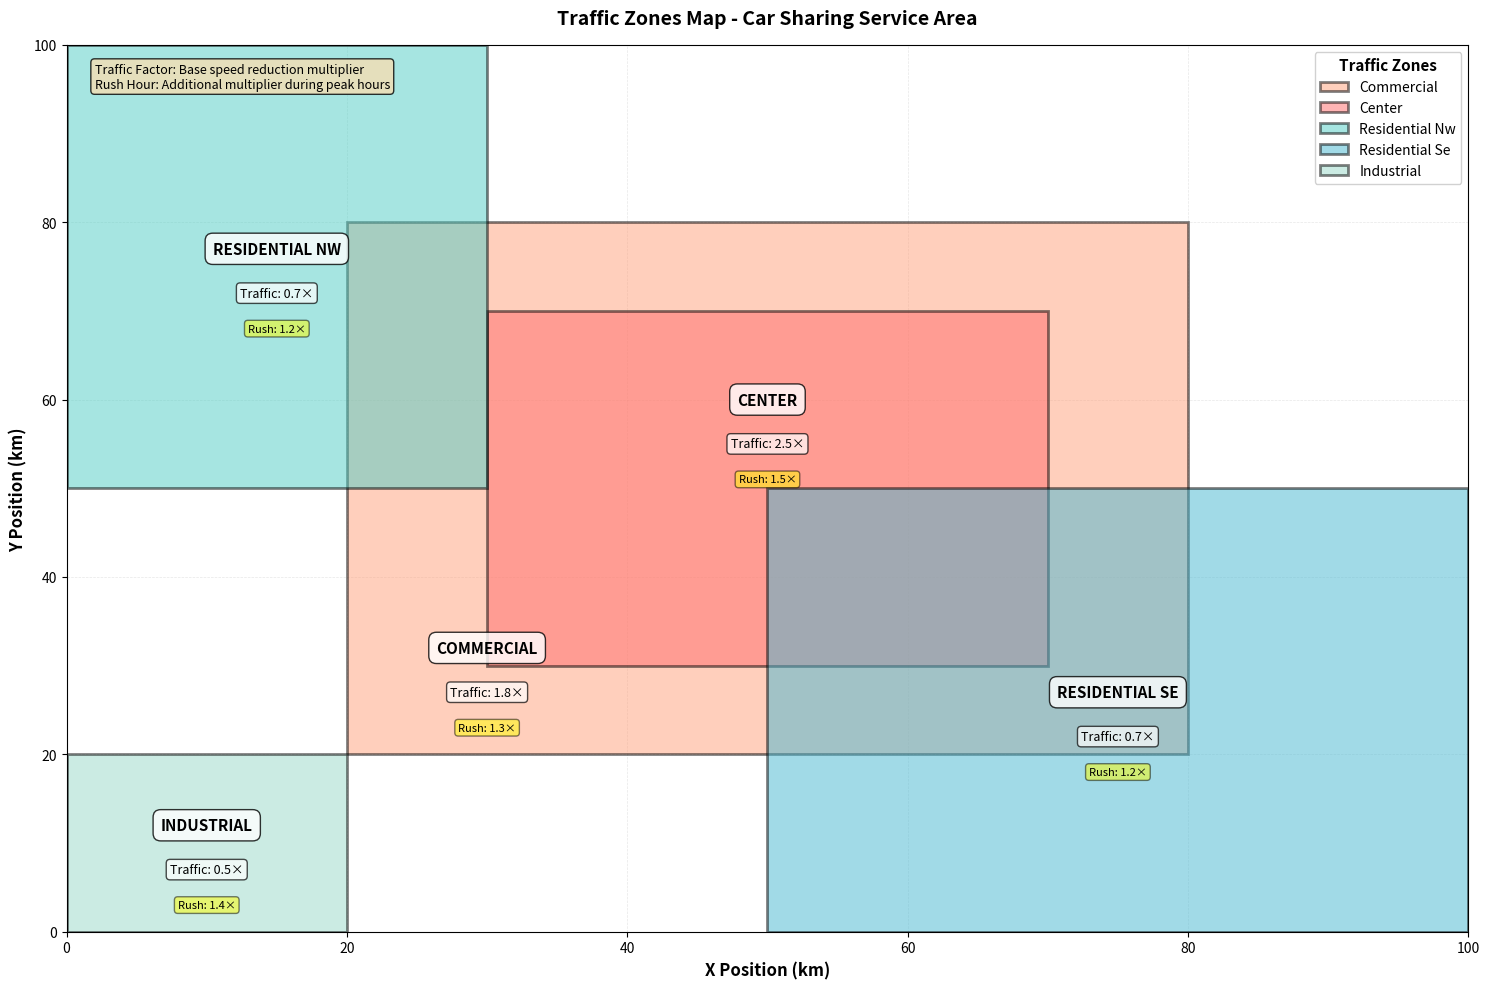

Generate this figure with matplotlib:
"""
Generate a visualization of the traffic zones on the city map.
"""
import matplotlib.pyplot as plt
import matplotlib.patches as patches
from matplotlib.patches import Rectangle
import numpy as np

# Traffic zones configuration
TRAFFIC_ZONES = {
    'center': {
        'bounds': (30, 30, 70, 70),
        'base_traffic_factor': 2.5,
        'description': 'Central zone - heavy traffic',
        'rush_hour_multiplier': 1.5,
        'color': '#FF6B6B'  # Red
    },
    'residential_nw': {
        'bounds': (0, 50, 30, 100),
        'base_traffic_factor': 0.7,
        'description': 'Northwest residential zone - light traffic',
        'rush_hour_multiplier': 1.2,
        'color': '#4ECDC4'  # Teal
    },
    'residential_se': {
        'bounds': (50, 0, 100, 50),
        'base_traffic_factor': 0.7,
        'description': 'Southeast residential zone - light traffic',
        'rush_hour_multiplier': 1.2,
        'color': '#45B7D1'  # Blue
    },
    'commercial': {
        'bounds': (20, 20, 80, 80),
        'base_traffic_factor': 1.8,
        'description': 'Commercial zone - medium-high traffic',
        'rush_hour_multiplier': 1.3,
        'color': '#FFA07A'  # Light salmon
    },
    'industrial': {
        'bounds': (0, 0, 20, 20),
        'base_traffic_factor': 0.5,
        'description': 'Industrial zone - very light traffic',
        'rush_hour_multiplier': 1.4,
        'color': '#98D8C8'  # Light green
    }
}

MAP_WIDTH = 100
MAP_HEIGHT = 100

# Create figure and axis
fig, ax = plt.subplots(figsize=(15, 10))

# Draw each traffic zone
zone_order = ['commercial', 'center', 'residential_nw', 'residential_se', 'industrial']

# Custom label positions to avoid overlap (offsets from center)
label_offsets = {
    'center': (0, 8),           # Center zone: shift up
    'commercial': (-20, -20),      # Commercial zone: shift down
    'residential_nw': (0, 0),   # No offset needed
    'residential_se': (0, 0),   # No offset needed
    'industrial': (0, 0)        # No offset needed
}

for zone_name in zone_order:
    zone = TRAFFIC_ZONES[zone_name]
    bounds = zone['bounds']
    x, y, x2, y2 = bounds
    width = x2 - x
    height = y2 - y
    
    # Create rectangle
    rect = Rectangle(
        (x, y), width, height,
        linewidth=2,
        edgecolor='black',
        facecolor=zone['color'],
        alpha=0.5,
        label=f"{zone_name.replace('_', ' ').title()}"
    )
    ax.add_patch(rect)
    
    # Add zone label in the center with custom offset
    center_x = x + width / 2
    center_y = y + height / 2
    offset_x, offset_y = label_offsets[zone_name]
    label_y = center_y + offset_y
    
    # Zone name
    ax.text(center_x + offset_x, label_y + 2, zone_name.replace('_', ' ').upper(),
            ha='center', va='center', fontsize=11, fontweight='bold',
            bbox=dict(boxstyle='round,pad=0.5', facecolor='white', alpha=0.8))
    
    # Traffic factor
    ax.text(center_x + offset_x, label_y - 3, f"Traffic: {zone['base_traffic_factor']}×",
            ha='center', va='center', fontsize=9,
            bbox=dict(boxstyle='round,pad=0.3', facecolor='white', alpha=0.7))
    
    # Rush hour multiplier
    ax.text(center_x + offset_x, label_y - 7, f"Rush: {zone['rush_hour_multiplier']}×",
            ha='center', va='center', fontsize=8, style='italic',
            bbox=dict(boxstyle='round,pad=0.3', facecolor='yellow', alpha=0.5))

# Set limits and labels
ax.set_xlim(0, MAP_WIDTH)
ax.set_ylim(0, MAP_HEIGHT)
ax.set_xlabel('X Position (km)', fontsize=12, fontweight='bold')
ax.set_ylabel('Y Position (km)', fontsize=12, fontweight='bold')
ax.set_title('Traffic Zones Map - Car Sharing Service Area', fontsize=14, fontweight='bold', pad=15)

# Add grid
ax.grid(True, alpha=0.3, linestyle='--', linewidth=0.5)
ax.set_axisbelow(True)

# Add legend
legend = ax.legend(loc='upper right', fontsize=10, framealpha=0.9)
legend.set_title('Traffic Zones', prop={'size': 11, 'weight': 'bold'})

# Add a text box with explanation
textstr = 'Traffic Factor: Base speed reduction multiplier\nRush Hour: Additional multiplier during peak hours'
props = dict(boxstyle='round', facecolor='wheat', alpha=0.8)
ax.text(0.02, 0.98, textstr, transform=ax.transAxes, fontsize=9,
        verticalalignment='top', bbox=props)

# Tight layout
plt.tight_layout()

# Save the figure
output_file = 'traffic_zones_map.png'
plt.savefig(output_file, dpi=300, bbox_inches='tight')
print(f"Map saved to {output_file}")

# Also save as PDF for better quality in LaTeX
output_pdf = 'traffic_zones_map.pdf'
plt.savefig(output_pdf, format='pdf', bbox_inches='tight')
print(f"Map saved to {output_pdf}")

plt.show()
